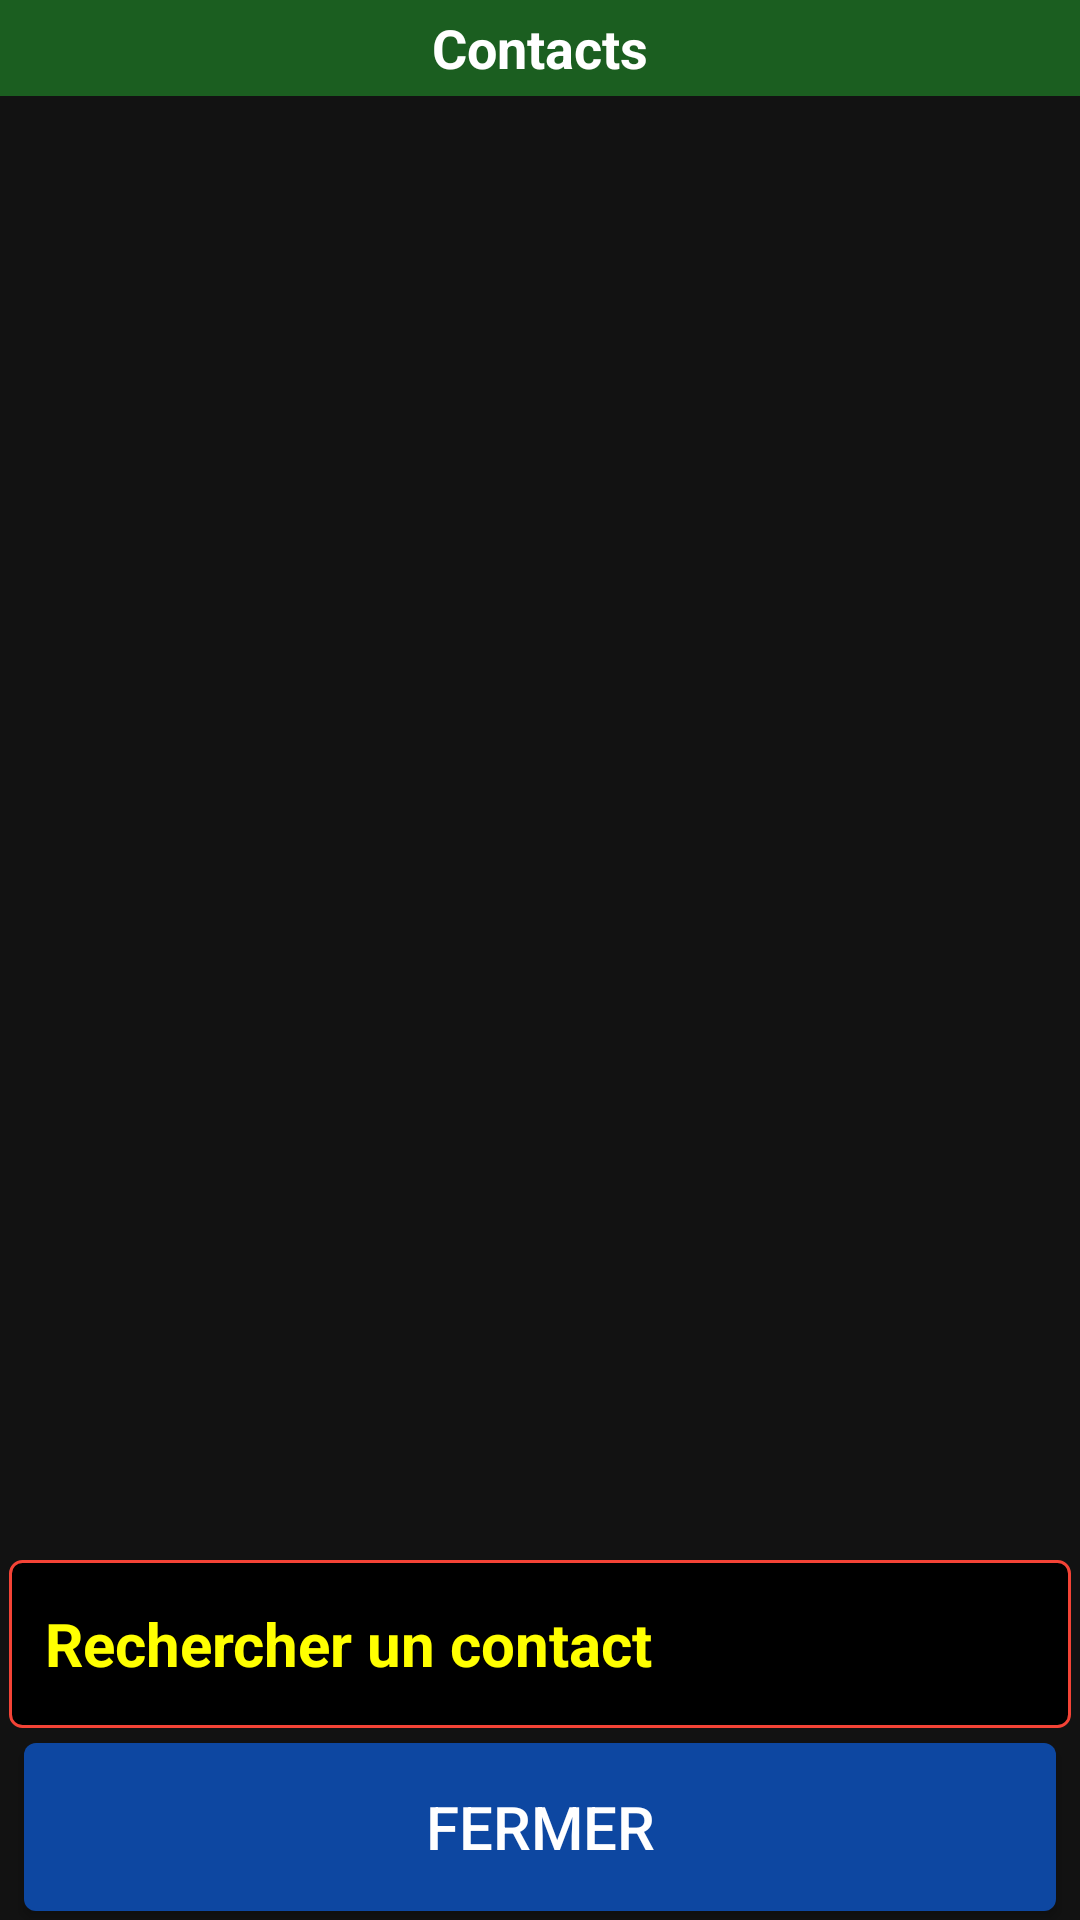

Produce the Android XML layout that renders to this screen, including the resource entries it uses.
<!-- AndroidManifest.xml: application theme Theme.VieuxContact -->
<!-- res/layout/activity_main.xml -->
<?xml version="1.0" encoding="utf-8"?>
<LinearLayout xmlns:android="http://schemas.android.com/apk/res/android"
    xmlns:app="http://schemas.android.com/apk/res-auto"
    android:layout_width="match_parent"
    android:layout_height="match_parent"
    android:id="@+id/main"
    android:orientation="vertical"
    android:background="#121212">

    <TextView
        android:layout_width="match_parent"
        android:layout_height="32dp"
        android:gravity="center"
        android:background="#1B5E20"
        android:text="Contacts"
        android:textColor="#FFFFFF"
        android:textSize="18sp"
        android:textStyle="bold" />

    <ScrollView
        android:layout_width="match_parent"
        android:layout_height="0dp"
        android:layout_weight="1">

        <LinearLayout
            android:id="@+id/listeContacts"
            android:layout_width="match_parent"
            android:layout_height="wrap_content"
            android:orientation="vertical"
            android:padding="6dp">

            

        </LinearLayout>
    </ScrollView>


    <EditText
        android:id="@+id/recherche"
        android:layout_width="match_parent"
        android:layout_height="56dp"
        android:layout_margin="3dp"
        android:background="@drawable/search_border"
        android:hint="Rechercher un contact"
        android:inputType="text"
        android:padding="12dp"
        android:textColor="#FFFF00"
        android:textColorHint="#FFFF00"
        android:textSize="20sp"
        android:textStyle="bold" />

    <Button
        android:id="@+id/boutonFermer"
        android:layout_width="match_parent"
        android:layout_height="56dp"
        android:layout_marginStart="8dp"
        android:layout_marginTop="2dp"
        android:layout_marginEnd="8dp"
        android:layout_marginBottom="3dp"
        android:background="@drawable/fermer_button"
        app:backgroundTint="@null"
        android:text="Fermer"
        android:textColor="#FFFFFF"
        android:textSize="20sp" />

</LinearLayout>
<!-- resources referenced by this layout -->
<resources>
  <!-- drawable fermer_button (drawable) -->
  <shape xmlns:android="http://schemas.android.com/apk/res/android"
      android:shape="rectangle">
      <solid android:color="#0D47A1" />
      <corners android:radius="4dp" />
  </shape>
  <!-- drawable search_border (drawable) -->
  <shape xmlns:android="http://schemas.android.com/apk/res/android"
      android:shape="rectangle">
  
      <solid android:color="#000000" />
      <stroke
          android:width="1dp"
          android:color="#F44336" />
      <corners android:radius="4dp" />
  </shape>
  <style name="Theme.VieuxContact" parent="Base.Theme.VieuxContact" />
  <style name="Base.Theme.VieuxContact" parent="Theme.Material3.DayNight.NoActionBar">
          
          
      </style>
</resources>
